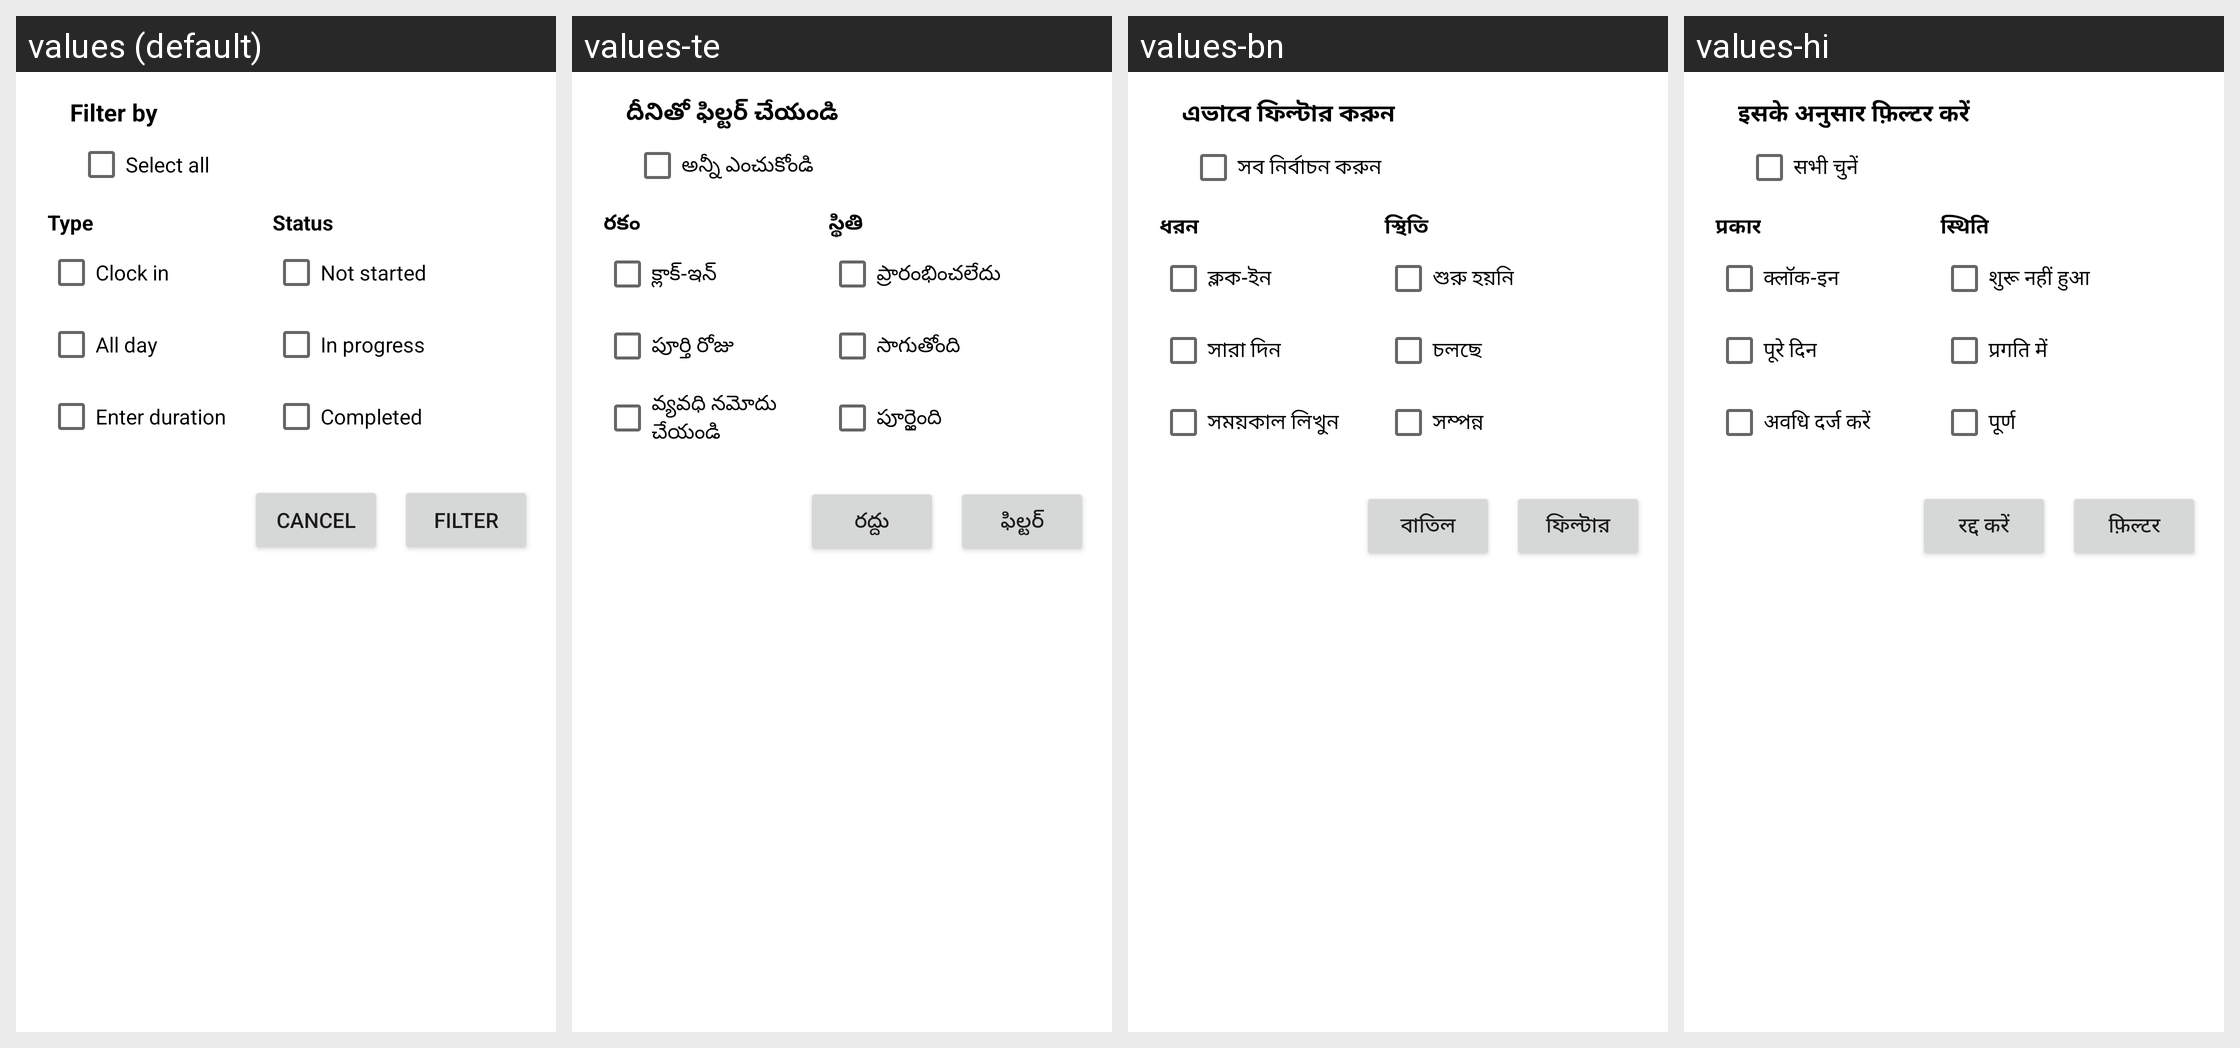

Strings drawn on this Android screen and how each of the app's shown locales translates them:
Android screen res/layout/dialog_filters.xml rendered under 4 locales, left to right: values (default), values-te, values-bn, values-hi. Device: Nexus 5 (rendered at 1080×1920; each locale shown at half size, 540×960, under a caption strip naming it); theme Theme.TaskManager.
Other locales in the repository, not shown: values-cs, values-de, values-el, values-es, values-fr, values-gu, values-hu, values-it, values-kn, values-ml, values-mr, values-pa, values-pl, values-pt-rBR, values-ro, values-ta, values-tr, values-uk.
Strings drawn on this screen, with the default value and each locale's value (text and hints the layout hard-codes, and strings that could not be matched under every locale, appear in the picture but are not listed):

filter_by
  values: Filter by
  values-te: దీనితో ఫిల్టర్ చేయండి
  values-bn: এভাবে ফিল্টার করুন
  values-hi: इसके अनुसार फ़िल्टर करें

select_all
  values: Select all
  values-te: అన్నీ ఎంచుకోండి
  values-bn: সব নির্বাচন করুন
  values-hi: सभी चुनें

type
  values: Type
  values-te: రకం
  values-bn: ধরন
  values-hi: प्रकार

clockin
  values: Clock in
  values-te: క్లాక్-ఇన్
  values-bn: ক্লক-ইন
  values-hi: क्लॉक-इन

all_day
  values: All day
  values-te: పూర్తి రోజు
  values-bn: সারা দিন
  values-hi: पूरे दिन

enter_duration
  values: Enter duration
  values-te: వ్యవధి నమోదు చేయండి
  values-bn: সময়কাল লিখুন
  values-hi: अवधि दर्ज करें

status
  values: Status
  values-te: స్థితి
  values-bn: স্থিতি
  values-hi: स्थिति

status_not_started
  values: Not started
  values-te: ప్రారంభించలేదు
  values-bn: শুরু হয়নি
  values-hi: शुरू नहीं हुआ

status_in_progress
  values: In progress
  values-te: సాగుతోంది
  values-bn: চলছে
  values-hi: प्रगति में

status_completed
  values: Completed
  values-te: పూర్తైంది
  values-bn: সম্পন্ন
  values-hi: पूर्ण

cancel
  values: Cancel
  values-te: రద్దు
  values-bn: বাতিল
  values-hi: रद्द करें

filter
  values: Filter
  values-te: ఫిల్టర్
  values-bn: ফিল্টার
  values-hi: फ़िल्टर
